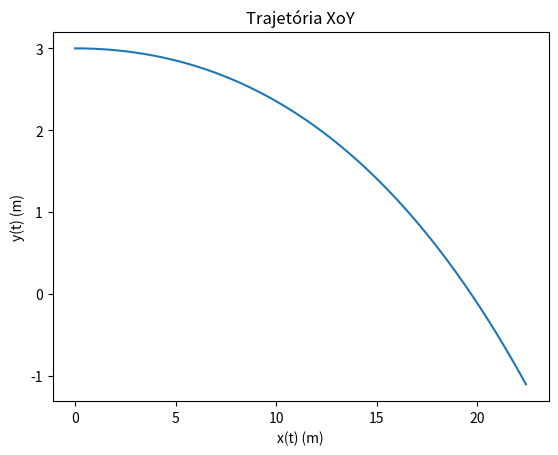

This figure's Python source:
import numpy as np
import matplotlib.pyplot as plt

# Valores dados 
g = 9.8
r = 0.034
m = 0.057
vT = 20

x0 = np.array([0, 3, 0])
v0 = np.array([30, 0, 0])

# Parâmetros
dt = 0.0001
t0 = 0
tf = 1

D = g/vT**2

# Esta função calcula a aceleração a partir da velocidade atual
def accel(v):
    vNorm = np.linalg.norm(v)
    # Cálculo da aceleração da resistência do ar
    aXRes = -D * vNorm * v[0]
    aYRes = -D * vNorm * v[1]
    aZRes = -D * vNorm * v[2]
    # Finalmente a aceleração é a soma da aceleração gravítica e da resistência do ar
    return np.array([aXRes, -g + aYRes, aZRes])

# Número de passos/iterações
#
# + 0.1 para garantir que não há arrendodamentos
# para baixo
n = int((tf-t0) / dt + 0.1)
# Agora lidamos com movimento tridimensional, logo precisamos de mais um
# elemento para os vetores das quantidades.
shape = (n + 1, 3)

t = np.zeros(n + 1)
x = np.zeros(shape)
v = np.zeros(shape)
a = np.zeros(shape)

# Insert initial values
a[0] = accel(v0)
v[0] = v0
t[0] = t0
x[0] = x0

for i in range(n):
    a[i + 1] = accel(v[i])
    v[i + 1] = v[i] + a[i] * dt
    x[i + 1] = x[i] + v[i] * dt
    t[i + 1] = t[i] + dt
    
plt.plot(x[:, 0], x[:, 1])
plt.xlabel("x(t) (m)")
plt.ylabel("y(t) (m)")
plt.title("Trajetória XoY")
plt.show()

for i in range(n):
  if x[i, 0] == 12 or (x[i, 0] - 12) * (x[i + 1, 0] - 12) < 0:
    idx = i
    break

yNet = x[idx,1]

# Resultado: A bola interseta o plano da rede a 2.0369189627776976 metros de altura
print(f"A bola interseta o plano da rede a {yNet} metros de altura")

if yNet >= 1:
    # Verdadeiro
    # Resultado: A bola passa rede
    print("A bola passa a rede")
else:
    # Não é executado
    print("A bola não passa a rede")

for i in range(n):
  if x[i, 1] == 0 or x[i, 1] * x[i + 1, 1] < 0:
    idx = i
    break

xGround = x[idx,0]

# Resultado: A bola bate no chão aos 19.69940314632491 metros
print(f"A bola bate no chão aos {xGround} metros")

if 12 <= xGround <= 18.4:
    # Falso
    # Não é executado
    print("A bola cai na área de serviço")
else:
    # Resultado: A bola não cai na área de serviço
    print("A bola não cai na área de serviço")
    